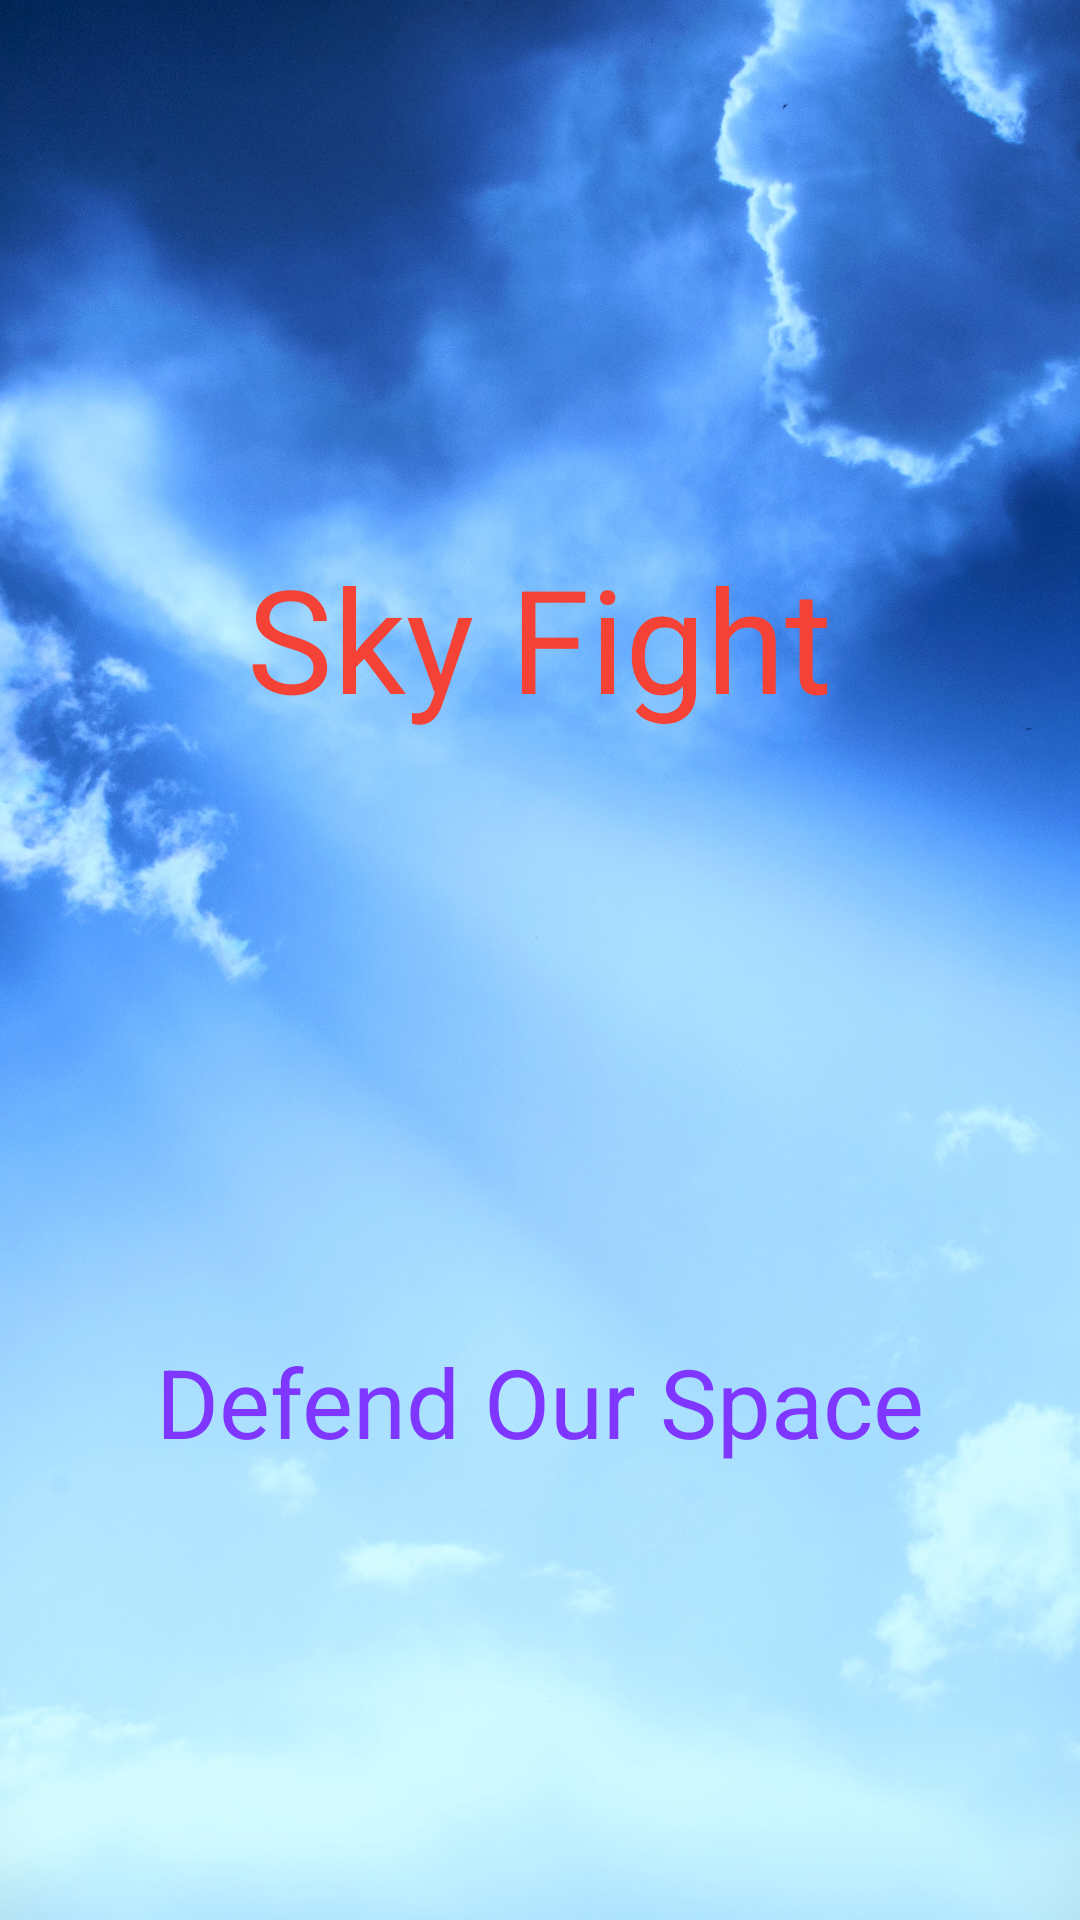

Write the Android layout XML for this screen, with the resource values it uses.
<!-- AndroidManifest.xml: application theme Theme.SkyFight -->
<!-- res/layout/activity_main.xml -->
<?xml version="1.0" encoding="utf-8"?>
<androidx.constraintlayout.widget.ConstraintLayout xmlns:android="http://schemas.android.com/apk/res/android"
    xmlns:app="http://schemas.android.com/apk/res-auto"
    xmlns:tools="http://schemas.android.com/tools"
    android:layout_width="match_parent"
    android:layout_height="match_parent"
    tools:context=".MainActivity">

    <androidx.constraintlayout.widget.ConstraintLayout
        android:layout_width="match_parent"
        android:layout_height="match_parent"
        android:background="@drawable/sky_backgroung"
        app:layout_constraintBottom_toBottomOf="parent"
        app:layout_constraintEnd_toEndOf="parent"
        app:layout_constraintStart_toStartOf="parent"
        app:layout_constraintTop_toTopOf="parent">

        <ImageView
            android:id="@+id/mainImage"
            android:layout_width="200dp"
            android:layout_height="200dp"
            android:src="@drawable/jet"
            android:transitionName="launching_image"
            app:layout_constraintBottom_toBottomOf="parent"
            app:layout_constraintEnd_toEndOf="parent"
            app:layout_constraintHorizontal_bias="0.497"
            app:layout_constraintStart_toStartOf="parent"
            app:layout_constraintTop_toTopOf="parent"
            app:layout_constraintVertical_bias="0.499"
            app:srcCompat="@drawable/jet" />

        <TextView
            android:id="@+id/appName"
            android:layout_width="326dp"
            android:layout_height="69dp"
            android:fontFamily="@font/fonstars_font"
            android:text="@string/app_name"
            android:textAlignment="center"
            android:textColor="@color/Main"
            android:textSize="48sp"
            android:typeface="sans"
            android:transitionName="launching_text"
            app:layout_constraintBottom_toBottomOf="parent"
            app:layout_constraintEnd_toEndOf="parent"
            app:layout_constraintHorizontal_bias="0.494"
            app:layout_constraintStart_toStartOf="parent"
            app:layout_constraintTop_toTopOf="parent"
            app:layout_constraintVertical_bias="0.316" />

        <TextView
            android:id="@+id/tagLine"
            android:layout_width="wrap_content"
            android:layout_height="wrap_content"
            android:text="@string/tag"
            android:textColor="@color/Second"
            android:textSize="32sp"
            app:layout_constraintBottom_toBottomOf="parent"
            app:layout_constraintEnd_toEndOf="parent"
            app:layout_constraintStart_toStartOf="parent"
            app:layout_constraintTop_toBottomOf="@+id/mainImage"
            app:layout_constraintVertical_bias="0.146" />
    </androidx.constraintlayout.widget.ConstraintLayout>
</androidx.constraintlayout.widget.ConstraintLayout>
<!-- resources referenced by this layout -->
<resources>
  <color name="Main">#F44336</color>
  <color name="Second">#7F37FF</color>
  <!-- drawable sky_backgroung: jpg bitmap (drawable, 795770 bytes) -->
  <string name="app_name">Sky Fight</string>
  <string name="tag">Defend Our Space</string>
  <style name="Theme.SkyFight" parent="Base.Theme.SkyFight" />
  <style name="Base.Theme.SkyFight" parent="Theme.Material3.DayNight.NoActionBar">
          
          
      </style>
</resources>
